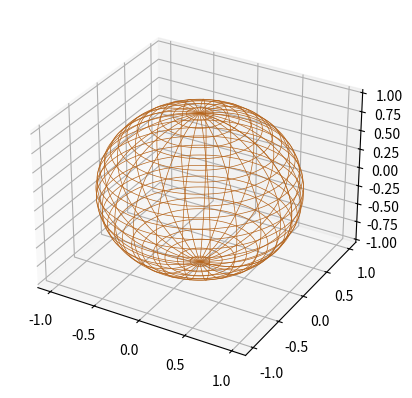

The script that saved this image:
from mpl_toolkits.mplot3d import Axes3D
import matplotlib.pyplot as plt
import matplotlib.animation
import numpy as np



def sph2cart(r,theta,phi):
    x = np.sin(phi) * np.cos(theta)
    y = np.sin(phi) * np.sin(theta)
    z = np.cos(phi)
    return(x,y,z)


plt.ion()

fig = plt.figure()
ax = fig.add_subplot(111, projection='3d')
u = np.linspace(0, 2 * np.pi, 100)
v = np.linspace(0, np.pi, 100)
x = 1 * np.outer(np.cos(u), np.sin(v))
y = 1 * np.outer(np.sin(u), np.sin(v))
z = 1 * np.outer(np.ones(np.size(u)), np.cos(v))
ax.plot_wireframe(x, y, z,  rstride=4, cstride=4,linewidth=0.5, color='#b5651d')
scats = []

def animate(fps):
    global scats
    for scat in scats:
        scat.remove()
    scats=[]
    theta = np.random.randint(-180,180)
    phi = np.random.randint(-90,90)
    x,y,z = sph2cart(r=1, theta=theta, phi=phi)
    scats.append(ax.scatter(x,y,z,color='b'))
    ax.set_title(u"Azimuth = {}°       Elevation: {}°".format(theta, phi))
    plt.draw()

    

anim = matplotlib.animation.FuncAnimation(fig, animate, 50, 
                                interval=200, blit=False)


plt.show(block=True)

print("exitedfoo")


